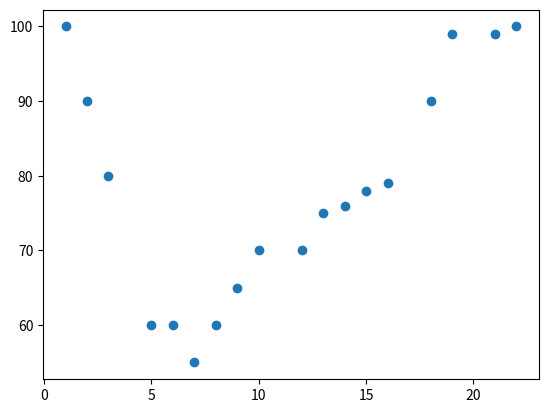

The script that saved this image:
#Three lines to make our compiler able to draw:
import sys
import matplotlib
matplotlib.use('Agg')

import matplotlib.pyplot as plt

x = [1,2,3,5,6,7,8,9,10,12,13,14,15,16,18,19,21,22]
y = [100,90,80,60,60,55,60,65,70,70,75,76,78,79,90,99,99,100]

plt.scatter(x, y)
plt.show()

#Two  lines to make our compiler able to draw:
plt.savefig(sys.stdout.buffer)
sys.stdout.flush()
